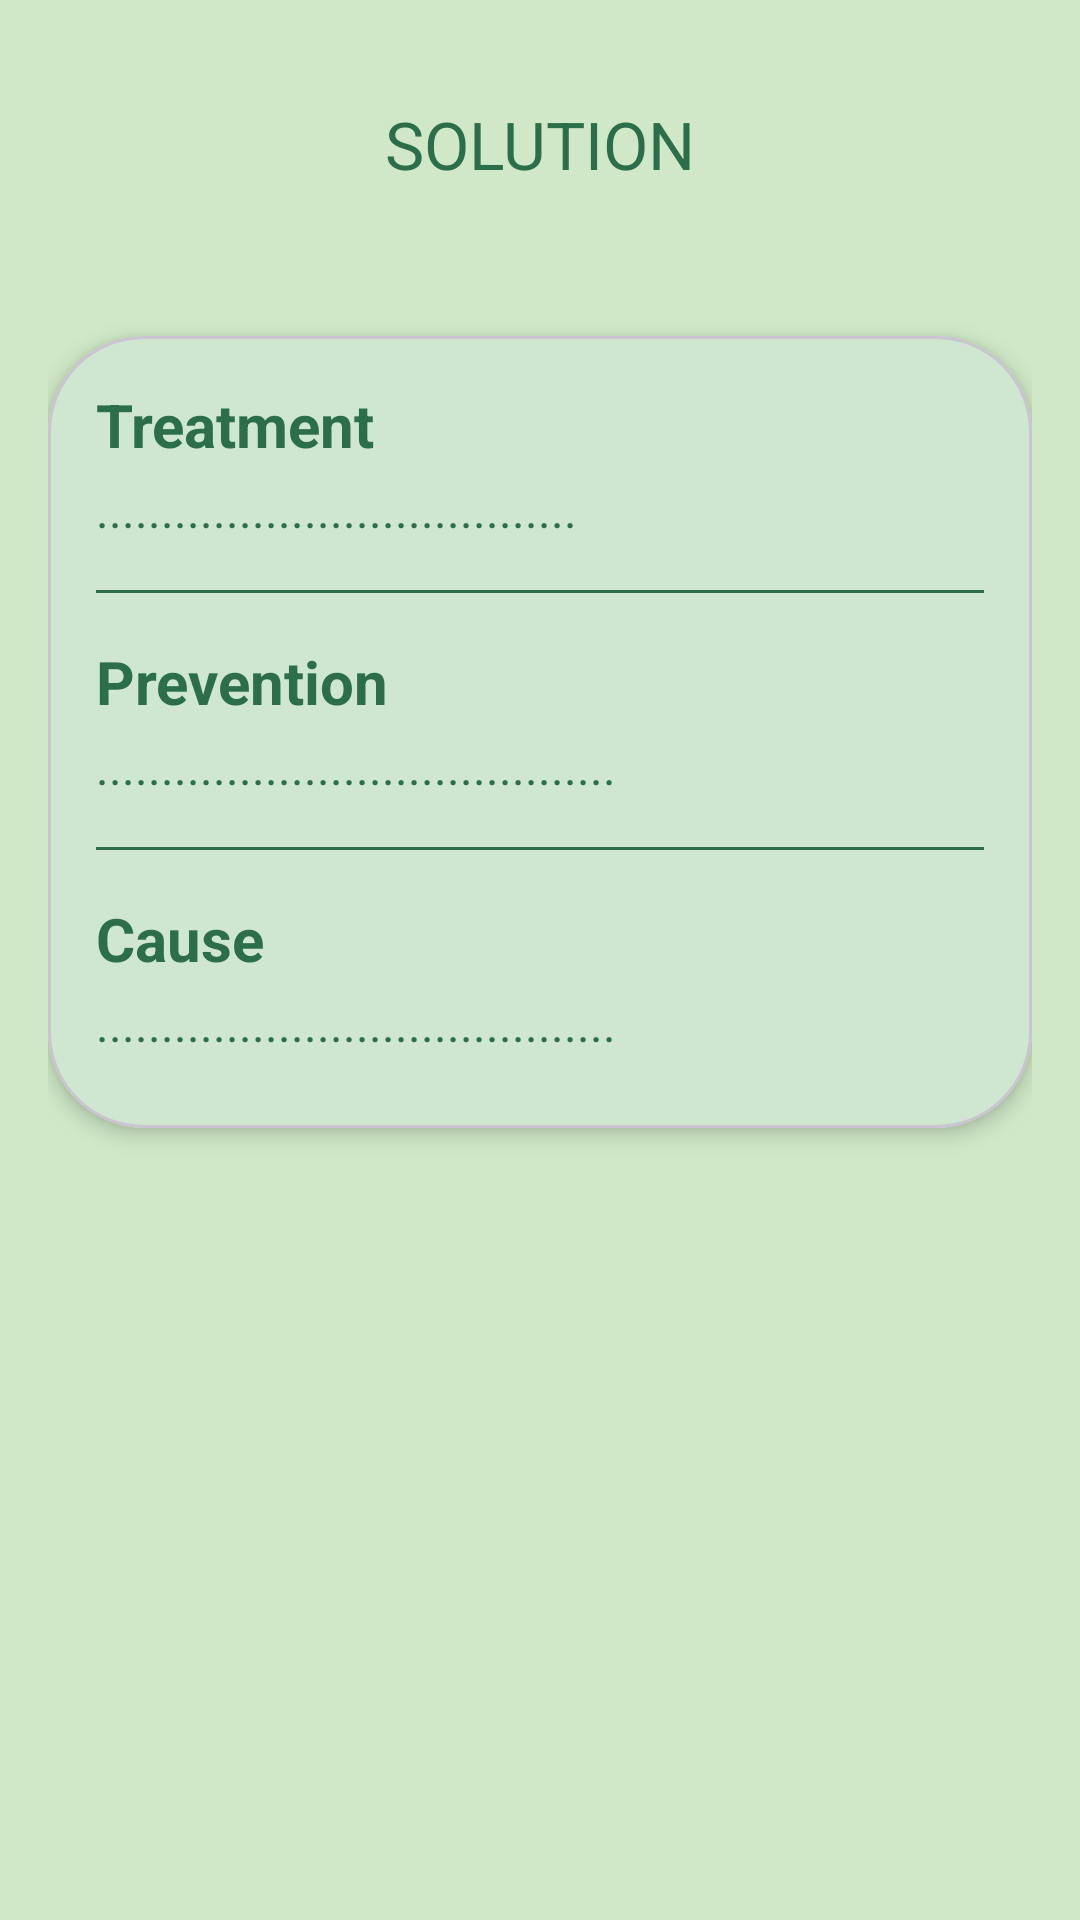

Here is an Android app screen rendered from its layout file. Give the layout XML and the strings, colors and styles it references.
<!-- AndroidManifest.xml: application theme Theme.LeafLens -->
<!-- res/layout/fragment_solution.xml -->
<ScrollView
    xmlns:android="http://schemas.android.com/apk/res/android"
    android:layout_width="match_parent"
    android:layout_height="match_parent"
    android:fillViewport="true">

    <androidx.constraintlayout.widget.ConstraintLayout
        xmlns:app="http://schemas.android.com/apk/res-auto"
        xmlns:tools="http://schemas.android.com/tools"
        android:layout_width="match_parent"
        android:layout_height="wrap_content"
        android:background="@color/light_green"
        android:padding="16dp"
        tools:context=".ui.screen.SolutionFragment">

        
        <com.google.android.material.appbar.MaterialToolbar
            android:id="@+id/topAppBar"
            android:layout_width="match_parent"
            android:layout_height="wrap_content"
            android:background="@android:color/transparent"
            app:navigationIcon="@drawable/baseline_keyboard_arrow_left_24"
            app:title="SOLUTION"
            app:titleCentered="true"
            app:titleTextColor="@color/dark_green"
            app:layout_constraintTop_toTopOf="parent" />

        
        <com.google.android.material.card.MaterialCardView
            android:id="@+id/diseaseDetailsCard"
            android:layout_width="match_parent"
            android:layout_height="wrap_content"
            android:layout_marginTop="32dp"
            android:backgroundTint="@color/card_background"
            app:cardCornerRadius="32dp"
            app:cardElevation="4dp"
            app:layout_constraintTop_toBottomOf="@id/topAppBar"
            app:layout_constraintStart_toStartOf="parent"
            app:layout_constraintEnd_toEndOf="parent">

            <LinearLayout
                android:layout_width="match_parent"
                android:layout_height="wrap_content"
                android:orientation="vertical"
                android:padding="16dp">

                
                <TextView
                    android:layout_width="wrap_content"
                    android:layout_height="wrap_content"
                    android:text="Treatment"
                    android:textSize="20sp"
                    android:textStyle="bold"
                    android:textColor="@color/dark_green"
                    android:layout_marginBottom="4dp" />

                <TextView
                    android:id="@+id/treatmentTextview"
                    android:layout_width="wrap_content"
                    android:layout_height="wrap_content"
                    android:text="....................................."
                    android:textSize="16sp"
                    android:textColor="@color/dark_green"
                    android:layout_marginBottom="16dp" />

                <View
                    android:layout_width="match_parent"
                    android:layout_height="1dp"
                    android:background="@color/dark_green" />

                
                <TextView
                    android:layout_width="wrap_content"
                    android:layout_height="wrap_content"
                    android:text="Prevention"
                    android:textSize="20sp"
                    android:textStyle="bold"
                    android:textColor="@color/dark_green"
                    android:layout_marginTop="16dp"
                    android:layout_marginBottom="4dp" />

                <TextView
                    android:id="@+id/preventionTextView"
                    android:layout_width="wrap_content"
                    android:layout_height="wrap_content"
                    android:text="........................................"
                    android:textSize="16sp"
                    android:textColor="@color/dark_green"
                    android:layout_marginBottom="16dp" />

                <View
                    android:layout_width="match_parent"
                    android:layout_height="1dp"
                    android:background="@color/dark_green" />

                
                <TextView
                    android:layout_width="wrap_content"
                    android:layout_height="wrap_content"
                    android:text="Cause"
                    android:textSize="20sp"
                    android:textStyle="bold"
                    android:textColor="@color/dark_green"
                    android:layout_marginTop="16dp"
                    android:layout_marginBottom="4dp" />

                <TextView
                    android:id="@+id/causeTextView"
                    android:layout_width="wrap_content"
                    android:layout_height="wrap_content"
                    android:text="........................................"
                    android:textSize="16sp"
                    android:textColor="@color/dark_green"
                    android:layout_marginBottom="8dp" />

            </LinearLayout>

        </com.google.android.material.card.MaterialCardView>

    </androidx.constraintlayout.widget.ConstraintLayout>

</ScrollView>
<!-- resources referenced by this layout -->
<resources>
  <color name="card_background">#CFE7D0</color>
  <color name="dark_green">#2C6E49</color>
  <color name="light_green">#D0E8C7</color>
  <style name="Theme.LeafLens" parent="Base.Theme.LeafLens" />
  <style name="Base.Theme.LeafLens" parent="Theme.Material3.DayNight.NoActionBar">
          
          
          <item name="android:statusBarColor">@color/light_green</item>
  
  
  
      </style>
</resources>
